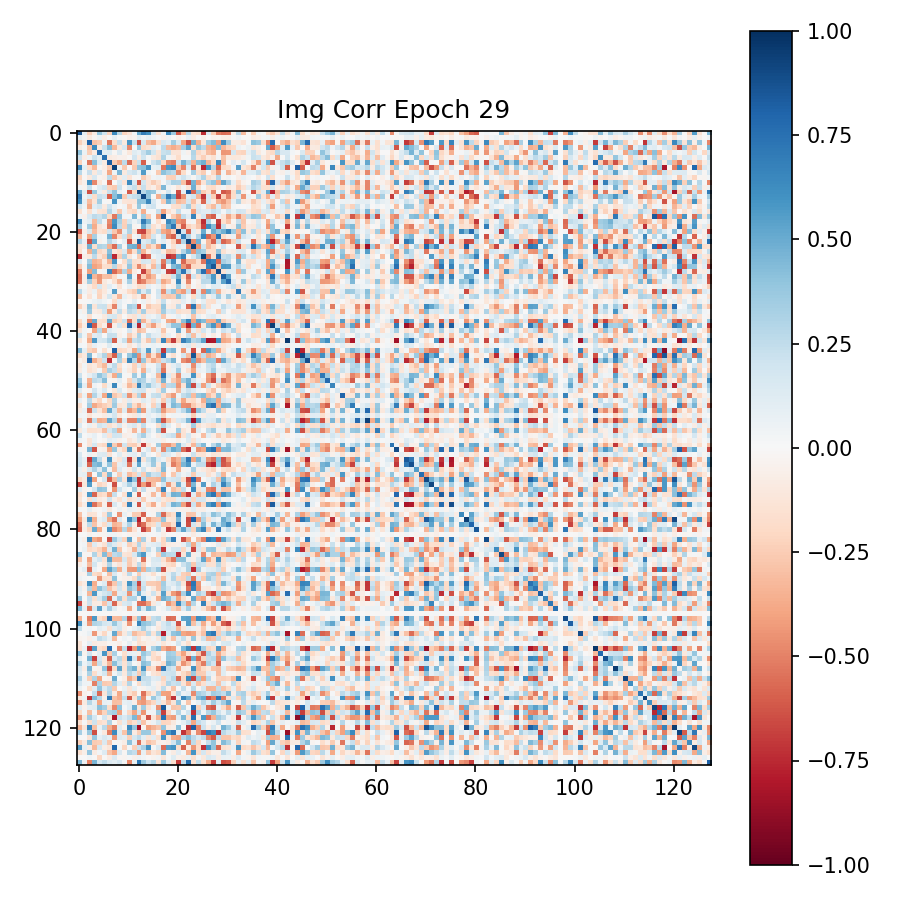

Values plotted in this chart, from the file beside it:
8.651929497718811035e-01, 8.807641267776489258e-02, -2.367001920938491821e-01, -8.352392166852951050e-02, 3.977758586406707764e-01, 2.098705470561981201e-01, -2.343087792396545410e-01, 6.273319125175476074e-01, 2.754215002059936523e-01, -2.127074748277664185e-01, -1.357737034559249878e-01, 2.571260742843151093e-02, 5.023872256278991699e-01, 6.940779685974121094e-01, 6.157542467117309570e-01, 1.800049096345901489e-01, -1.578112095594406128e-01, 4.994099214673042297e-02, 6.377576589584350586e-01, 3.642891645431518555e-01, -6.149595975875854492e-01, -3.325121998786926270e-01, 2.858007252216339111e-01, -1.400987803936004639e-01
8.807641267776489258e-02, 3.229556232690811157e-02, -9.840057045221328735e-02, -2.932266145944595337e-02, 6.787963956594467163e-02, -7.060252130031585693e-02, 1.421322301030158997e-02, 9.438730031251907349e-02, 1.581591367721557617e-02, -9.265613742172718048e-03, -5.021020025014877319e-02, -3.670805320143699646e-02, 1.188841164112091064e-01, 4.900339245796203613e-02, 9.292285144329071045e-02, 5.396605655550956726e-02, 1.485637668520212173e-02, -5.237001180648803711e-02, 6.213107705116271973e-02, 1.458459161221981049e-02, -6.373248249292373657e-02, -1.757234707474708557e-02, 8.384421467781066895e-02, -8.009607344865798950e-02
-2.367001920938491821e-01, -9.840057045221328735e-02, 8.019099235534667969e-01, -2.875250279903411865e-01, -2.464840710163116455e-01, 5.046607181429862976e-02, -5.271331071853637695e-01, -1.667817980051040649e-01, 2.296849042177200317e-01, -1.063471212983131409e-01, 5.812560319900512695e-01, 2.208765596151351929e-01, -6.363895535469055176e-01, 1.524575948715209961e-01, -3.057440519332885742e-01, -3.755182921886444092e-01, -1.705251932144165039e-01, 1.614556610584259033e-01, 1.039342507719993591e-01, 3.469894230365753174e-01, 1.521102339029312134e-01, -3.848734796047210693e-01, -6.355368494987487793e-01, 4.755840003490447998e-01
-8.352392166852951050e-02, -2.932266145944595337e-02, -2.875250279903411865e-01, 6.319743990898132324e-01, -8.325675129890441895e-02, 2.155360728502273560e-01, 4.294546544551849365e-01, -3.210235834121704102e-01, -1.054322496056556702e-01, 1.632902324199676514e-01, -4.808994531631469727e-01, -6.290895398706197739e-03, 3.685897290706634521e-01, -1.805882751941680908e-01, -1.268568187952041626e-01, 1.150445342063903809e-01, 5.071675404906272888e-02, 2.630239427089691162e-01, -3.152092993259429932e-01, -3.702304065227508545e-01, -3.067519366741180420e-01, 3.318218886852264404e-01, 5.229675769805908203e-01, -1.717585474252700806e-01
3.977758586406707764e-01, 6.787963956594467163e-02, -2.464840710163116455e-01, -8.325675129890441895e-02, 7.568198442459106445e-01, 9.797593206167221069e-02, 1.230305582284927368e-01, -1.630474068224430084e-02, 1.457567811012268066e-01, -2.453367970883846283e-02, -1.107637211680412292e-01, 1.180236488580703735e-01, 7.720574736595153809e-02, 2.342785894870758057e-01, 3.449912667274475098e-01, 1.858109086751937866e-01, -1.301142871379852295e-01, 2.247030735015869141e-01, 2.473990321159362793e-01, -1.303443014621734619e-01, -1.347761452198028564e-01, 4.227856546640396118e-02, -4.387422651052474976e-02, 3.029838204383850098e-01
2.098705470561981201e-01, -7.060252130031585693e-02, 5.046607181429862976e-02, 2.155360728502273560e-01, 9.797593206167221069e-02, 7.452597022056579590e-01, -9.042829275131225586e-02, -7.397655397653579712e-02, -4.632491990923881531e-02, -5.173412337899208069e-02, -1.116639841347932816e-02, 1.885873675346374512e-01, -8.990624547004699707e-02, 1.970205605030059814e-01, 1.496385876089334488e-02, -1.011870801448822021e-01, -1.494798958301544189e-01, 3.035725653171539307e-01, 4.524479433894157410e-02, -6.299859285354614258e-02, -1.830459982156753540e-01, 2.012128010392189026e-02, 1.748367026448249817e-02, 2.776192724704742432e-01
-2.343087792396545410e-01, 1.421322301030158997e-02, -5.271331071853637695e-01, 4.294546544551849365e-01, 1.230305582284927368e-01, -9.042829275131225586e-02, 8.247650265693664551e-01, -2.544499337673187256e-01, -3.876127898693084717e-01, 2.556794285774230957e-01, -5.516282320022583008e-01, -2.188434898853302002e-01, 2.240946292877197266e-01, -5.952767729759216309e-01, -2.245687879621982574e-02, 2.097404748201370239e-01, 2.876008152961730957e-01, -1.901615113019943237e-01, -4.763599932193756104e-01, -5.145863890647888184e-01, 1.897160857915878296e-01, 4.628781080245971680e-01, 2.876655757427215576e-01, -3.460101783275604248e-01
6.273319125175476074e-01, 9.438730031251907349e-02, -1.667817980051040649e-01, -3.210235834121704102e-01, -1.630474068224430084e-02, -7.397655397653579712e-02, -2.544499337673187256e-01, 9.335733056068420410e-01, 3.928053379058837891e-02, -2.596683800220489502e-01, -3.263379214331507683e-03, -2.613086998462677002e-01, 3.926993012428283691e-01, 4.191716313362121582e-01, 5.873186588287353516e-01, 7.617687433958053589e-02, 9.878396242856979370e-02, -5.298298001289367676e-01, 5.822389721870422363e-01, 6.329835057258605957e-01, -2.677447199821472168e-01, -4.855447709560394287e-01, 1.396253108978271484e-01, -5.563092827796936035e-01
2.754215002059936523e-01, 1.581591367721557617e-02, 2.296849042177200317e-01, -1.054322496056556702e-01, 1.457567811012268066e-01, -4.632491990923881531e-02, -3.876127898693084717e-01, 3.928053379058837891e-02, 4.557805061340332031e-01, -9.390935301780700684e-02, 1.628108918666839600e-01, 2.128610163927078247e-01, 7.624125480651855469e-02, 5.571078658103942871e-01, 4.568316787481307983e-02, 3.365017939358949661e-03, -2.597706019878387451e-01, 4.139692187309265137e-01, 3.180203735828399658e-01, 2.605063915252685547e-01, -4.604668021202087402e-01, -1.799545735120773315e-01, -8.075201913015916944e-05, 3.353946208953857422e-01
-2.127074748277664185e-01, -9.265613742172718048e-03, -1.063471212983131409e-01, 1.632902324199676514e-01, -2.453367970883846283e-02, -5.173412337899208069e-02, 2.556794285774230957e-01, -2.596683800220489502e-01, -9.390935301780700684e-02, 1.077853813767433167e-01, -1.384800970554351807e-01, -2.278171293437480927e-02, 1.410453673452138901e-02, -2.546180784702301025e-01, -1.237419471144676208e-01, 3.619598597288131714e-02, 5.854969471693038940e-02, 3.829393163323402405e-02, -2.295885235071182251e-01, -2.373853772878646851e-01, 9.446948021650314331e-02, 2.034312635660171509e-01, 8.936077356338500977e-02, -2.149030938744544983e-02
-1.357737034559249878e-01, -5.021020025014877319e-02, 5.812560319900512695e-01, -4.808994531631469727e-01, -1.107637211680412292e-01, -1.116639841347932816e-02, -5.516282320022583008e-01, -3.263379214331507683e-03, 1.628108918666839600e-01, -1.384800970554351807e-01, 6.276057362556457520e-01, 1.633314043283462524e-01, -6.100201010704040527e-01, 1.862369775772094727e-01, -1.371612399816513062e-01, -2.538287043571472168e-01, -1.602801382541656494e-01, 2.951621823012828827e-02, 1.866396963596343994e-01, 3.140705823898315430e-01, 3.027234673500061035e-01, -2.901919782161712646e-01, -6.341955661773681641e-01, 4.619124829769134521e-01
2.571260742843151093e-02, -3.670805320143699646e-02, 2.208765596151351929e-01, -6.290895398706197739e-03, 1.180236488580703735e-01, 1.885873675346374512e-01, -2.188434898853302002e-01, -2.613086998462677002e-01, 2.128610163927078247e-01, -2.278171293437480927e-02, 1.633314043283462524e-01, 2.386024147272109985e-01, -1.877708733081817627e-01, 2.313263118267059326e-01, -1.227680668234825134e-01, -5.915980413556098938e-02, -2.172676622867584229e-01, 4.463821649551391602e-01, 5.890420079231262207e-02, -2.620770595967769623e-02, -1.298172920942306519e-01, 2.542430348694324493e-02, -1.334424316883087158e-01, 4.900912344455718994e-01
5.023872256278991699e-01, 1.188841164112091064e-01, -6.363895535469055176e-01, 3.685897290706634521e-01, 7.720574736595153809e-02, -8.990624547004699707e-02, 2.240946292877197266e-01, 3.926993012428283691e-01, 7.624125480651855469e-02, 1.410453673452138901e-02, -6.100201010704040527e-01, -1.877708733081817627e-01, 9.112108349800109863e-01, 2.686667442321777344e-01, 4.083394706249237061e-01, 3.782430887222290039e-01, 6.375258415937423706e-02, -2.948011457920074463e-02, 1.843808144330978394e-01, -1.433937903493642807e-02, -6.486312150955200195e-01, 8.612222969532012939e-02, 8.330152630805969238e-01, -5.748648643493652344e-01
6.940779685974121094e-01, 4.900339245796203613e-02, 1.524575948715209961e-01, -1.805882751941680908e-01, 2.342785894870758057e-01, 1.970205605030059814e-01, -5.952767729759216309e-01, 4.191716313362121582e-01, 5.571078658103942871e-01, -2.546180784702301025e-01, 1.862369775772094727e-01, 2.313263118267059326e-01, 2.686667442321777344e-01, 9.013149142265319824e-01, 3.927582204341888428e-01, 2.120416797697544098e-02, -3.626369833946228027e-01, 3.379569053649902344e-01, 6.980232596397399902e-01, 4.966504573822021484e-01, -6.838097572326660156e-01, -4.477459788322448730e-01, 1.282926052808761597e-01, 2.015345692634582520e-01
6.157542467117309570e-01, 9.292285144329071045e-02, -3.057440519332885742e-01, -1.268568187952041626e-01, 3.449912667274475098e-01, 1.496385876089334488e-02, -2.245687879621982574e-02, 5.873186588287353516e-01, 4.568316787481307983e-02, -1.237419471144676208e-01, -1.371612399816513062e-01, -1.227680668234825134e-01, 4.083394706249237061e-01, 3.927582204341888428e-01, 6.475993990898132324e-01, 1.667987853288650513e-01, 2.502975985407829285e-02, -2.549008131027221680e-01, 4.650338292121887207e-01, 2.431685477495193481e-01, -3.251680433750152588e-01, -2.805642187595367432e-01, 1.840695291757583618e-01, -3.018684685230255127e-01
1.800049096345901489e-01, 5.396605655550956726e-02, -3.755182921886444092e-01, 1.150445342063903809e-01, 1.858109086751937866e-01, -1.011870801448822021e-01, 2.097404748201370239e-01, 7.617687433958053589e-02, 3.365017939358949661e-03, 3.619598597288131714e-02, -2.538287043571472168e-01, -5.915980413556098938e-02, 3.782430887222290039e-01, 2.120416797697544098e-02, 1.667987853288650513e-01, 2.083014398813247681e-01, 2.040591463446617126e-02, 2.068935707211494446e-02, 1.483962126076221466e-02, -1.515960246324539185e-01, -1.731704622507095337e-01, 1.813199818134307861e-01, 3.507979810237884521e-01, -1.825382411479949951e-01
-1.578112095594406128e-01, 1.485637668520212173e-02, -1.705251932144165039e-01, 5.071675404906272888e-02, -1.301142871379852295e-01, -1.494798958301544189e-01, 2.876008152961730957e-01, 9.878396242856979370e-02, -2.597706019878387451e-01, 5.854969471693038940e-02, -1.602801382541656494e-01, -2.172676622867584229e-01, 6.375258415937423706e-02, -3.626369833946228027e-01, 2.502975985407829285e-02, 2.040591463446617126e-02, 2.340397089719772339e-01, -4.097086191177368164e-01, -1.647644042968750000e-01, -5.836243927478790283e-02, 2.369009554386138916e-01, 2.381204627454280853e-02, 4.665279388427734375e-02, -4.100756347179412842e-01
4.994099214673042297e-02, -5.237001180648803711e-02, 1.614556610584259033e-01, 2.630239427089691162e-01, 2.247030735015869141e-01, 3.035725653171539307e-01, -1.901615113019943237e-01, -5.298298001289367676e-01, 4.139692187309265137e-01, 3.829393163323402405e-02, 2.951621823012828827e-02, 4.463821649551391602e-01, -2.948011457920074463e-02, 3.379569053649902344e-01, -2.549008131027221680e-01, 2.068935707211494446e-02, -4.097086191177368164e-01, 8.799780011177062988e-01, -1.643745787441730499e-02, -2.509575784206390381e-01, -3.807792663574218750e-01, 2.367746978998184204e-01, 1.133341789245605469e-01, 6.644921898841857910e-01
6.377576589584350586e-01, 6.213107705116271973e-02, 1.039342507719993591e-01, -3.152092993259429932e-01, 2.473990321159362793e-01, 4.524479433894157410e-02, -4.763599932193756104e-01, 5.822389721870422363e-01, 3.180203735828399658e-01, -2.295885235071182251e-01, 1.866396963596343994e-01, 5.890420079231262207e-02, 1.843808144330978394e-01, 6.980232596397399902e-01, 4.650338292121887207e-01, 1.483962126076221466e-02, -1.647644042968750000e-01, -1.643745787441730499e-02, 6.416239738464355469e-01, 5.063264966011047363e-01, -4.385620653629302979e-01, -4.970317482948303223e-01, -4.251927137374877930e-02, 2.602553553879261017e-02
3.642891645431518555e-01, 1.458459161221981049e-02, 3.469894230365753174e-01, -3.702304065227508545e-01, -1.303443014621734619e-01, -6.299859285354614258e-02, -5.145863890647888184e-01, 6.329835057258605957e-01, 2.605063915252685547e-01, -2.373853772878646851e-01, 3.140705823898315430e-01, -2.620770595967769623e-02, -1.433937903493642807e-02, 4.966504573822021484e-01, 2.431685477495193481e-01, -1.515960246324539185e-01, -5.836243927478790283e-02, -2.509575784206390381e-01, 5.063264966011047363e-01, 7.260267734527587891e-01, -2.266359031200408936e-01, -5.974674224853515625e-01, -2.248524427413940430e-01, -1.497769653797149658e-01
-6.149595975875854492e-01, -6.373248249292373657e-02, 1.521102339029312134e-01, -3.067519366741180420e-01, -1.347761452198028564e-01, -1.830459982156753540e-01, 1.897160857915878296e-01, -2.677447199821472168e-01, -4.604668021202087402e-01, 9.446948021650314331e-02, 3.027234673500061035e-01, -1.298172920942306519e-01, -6.486312150955200195e-01, -6.838097572326660156e-01, -3.251680433750152588e-01, -1.731704622507095337e-01, 2.369009554386138916e-01, -3.807792663574218750e-01, -4.385620653629302979e-01, -2.266359031200408936e-01, 9.249168634414672852e-01, 2.027766704559326172e-01, -5.811988711357116699e-01, 9.151996672153472900e-02
-3.325121998786926270e-01, -1.757234707474708557e-02, -3.848734796047210693e-01, 3.318218886852264404e-01, 4.227856546640396118e-02, 2.012128010392189026e-02, 4.628781080245971680e-01, -4.855447709560394287e-01, -1.799545735120773315e-01, 2.034312635660171509e-01, -2.901919782161712646e-01, 2.542430348694324493e-02, 8.612222969532012939e-02, -4.477459788322448730e-01, -2.805642187595367432e-01, 1.813199818134307861e-01, 2.381204627454280853e-02, 2.367746978998184204e-01, -4.970317482948303223e-01, -5.974674224853515625e-01, 2.027766704559326172e-01, 7.029110193252563477e-01, 2.946261167526245117e-01, 6.557845324277877808e-02
2.858007252216339111e-01, 8.384421467781066895e-02, -6.355368494987487793e-01, 5.229675769805908203e-01, -4.387422651052474976e-02, 1.748367026448249817e-02, 2.876655757427215576e-01, 1.396253108978271484e-01, -8.075201913015916944e-05, 8.936077356338500977e-02, -6.341955661773681641e-01, -1.334424316883087158e-01, 8.330152630805969238e-01, 1.282926052808761597e-01, 1.840695291757583618e-01, 3.507979810237884521e-01, 4.665279388427734375e-02, 1.133341789245605469e-01, -4.251927137374877930e-02, -2.248524427413940430e-01, -5.811988711357116699e-01, 2.946261167526245117e-01, 9.101076126098632812e-01, -4.723755419254302979e-01
-1.400987803936004639e-01, -8.009607344865798950e-02, 4.755840003490447998e-01, -1.717585474252700806e-01, 3.029838204383850098e-01, 2.776192724704742432e-01, -3.460101783275604248e-01, -5.563092827796936035e-01, 3.353946208953857422e-01, -2.149030938744544983e-02, 4.619124829769134521e-01, 4.900912344455718994e-01, -5.748648643493652344e-01, 2.015345692634582520e-01, -3.018684685230255127e-01, -1.825382411479949951e-01, -4.100756347179412842e-01, 6.644921898841857910e-01, 2.602553553879261017e-02, -1.497769653797149658e-01, 9.151996672153472900e-02, 6.557845324277877808e-02, -4.723755419254302979e-01, 9.268034100532531738e-01
-1.732723414897918701e-01, 1.411520969122648239e-02, -3.557684421539306641e-01, 3.723262846469879150e-01, -2.072280645370483398e-01, -1.378850787878036499e-01, 4.197777211666107178e-01, -1.081938147544860840e-01, -1.766947209835052490e-01, 1.426707506179809570e-01, -4.069679379463195801e-01, -1.628109514713287354e-01, 3.975040614604949951e-01, -3.398206830024719238e-01, -9.279216080904006958e-02, 1.401616036891937256e-01, 1.718146800994873047e-01, -9.324701875448226929e-02, -3.116520941257476807e-01, -2.692878246307373047e-01, -7.562805712223052979e-02, 2.921001315116882324e-01, 4.842966794967651367e-01, -4.490889310836791992e-01
-7.363511919975280762e-01, -5.523232370615005493e-02, -1.035909503698348999e-01, 2.617571353912353516e-01, -1.177022382616996765e-01, -2.405083775520324707e-01, 4.827167689800262451e-01, -7.550801038742065430e-01, -2.526952922344207764e-01, 3.083356320858001709e-01, -1.372924149036407471e-01, 1.917662657797336578e-02, -2.486110627651214600e-01, -7.125996351242065430e-01, -5.809357166290283203e-01, 5.050987005233764648e-02, 1.145611926913261414e-01, 1.713141351938247681e-01, -7.392179369926452637e-01, -6.793082952499389648e-01, 4.963470399379730225e-01, 6.597480177879333496e-01, -2.524346485733985901e-02, 1.776605248451232910e-01
1.360071152448654175e-01, -4.073482472449541092e-03, 3.366771042346954346e-01, -3.487399816513061523e-01, -2.992207705974578857e-01, -9.325503557920455933e-02, -3.381209075450897217e-01, 5.876114964485168457e-01, -5.789536051452159882e-03, -1.785918772220611572e-01, 2.829110920429229736e-01, -1.609384566545486450e-01, -1.425691694021224976e-01, 1.689901798963546753e-01, 1.536974459886550903e-01, -2.142410129308700562e-01, 1.154015809297561646e-01, -5.176022648811340332e-01, 3.050972819328308105e-01, 6.250309944152832031e-01, 5.805194377899169922e-02, -5.777829885482788086e-01, -3.156772255897521973e-01, -3.200918436050415039e-01
-2.548760473728179932e-01, -4.232442378997802734e-02, 4.343076646327972412e-01, -4.059906899929046631e-01, -3.521800637245178223e-01, -1.594185084104537964e-01, -1.835133284330368042e-01, 2.778287529945373535e-01, -2.137396037578582764e-01, -1.003113016486167908e-01, 3.854813277721405029e-01, -1.992895305156707764e-01, -4.830307066440582275e-01, -2.368310093879699707e-01, -7.697628438472747803e-02, -3.166283667087554932e-01, 2.308570295572280884e-01, -6.022036075592041016e-01, 1.902618817985057831e-02, 4.351302981376647949e-01, 4.995498359203338623e-01, -4.302921295166015625e-01, -5.842562913894653320e-01, -2.005023062229156494e-01
-5.129119157791137695e-01, -3.265071660280227661e-02, -4.070457220077514648e-01, 4.264179468154907227e-01, -2.738728374242782593e-02, 3.808374330401420593e-02, 6.414367556571960449e-01, -5.764943957328796387e-01, -4.262587130069732666e-01, 2.929551303386688232e-01, -3.746898770332336426e-01, -7.377550750970840454e-02, -4.026496317237615585e-03, -6.827591657638549805e-01, -3.555462360382080078e-01, 1.390781700611114502e-01, 1.745466887950897217e-01, 6.865946948528289795e-02, -6.938779950141906738e-01, -7.415027022361755371e-01, 3.759102225303649902e-01, 7.209903001785278320e-01, 2.460044473409652710e-01, -3.003073856234550476e-02
-5.589193701744079590e-01, -7.651944458484649658e-02, 6.191633939743041992e-01, -3.316995799541473389e-01, -4.430905580520629883e-01, -2.907578945159912109e-01, -3.096713721752166748e-01, -1.986828446388244629e-01, 3.411190584301948547e-02, -1.920919120311737061e-02, 5.219047665596008301e-01, 3.404564037919044495e-02, -6.228267550468444824e-01, -2.357889860868453979e-01, -4.447726011276245117e-01, -3.157121241092681885e-01, 2.572933211922645569e-02, -1.315199881792068481e-01, -1.620926260948181152e-01, 2.231634408235549927e-01, 4.801826179027557373e-01, -1.719062924385070801e-01, -5.812219977378845215e-01, 2.026324570178985596e-01
-5.461760163307189941e-01, -7.071516662836074829e-02, 3.458354771137237549e-01, -2.258518338203430176e-01, -4.327313303947448730e-01, -1.014102548360824585e-01, -2.903231978416442871e-02, -1.618460416793823242e-01, -3.424809873104095459e-01, 4.109933599829673767e-02, 3.312011361122131348e-01, -1.074657365679740906e-01, -5.631416440010070801e-01, -4.941093921661376953e-01, -3.009466230869293213e-01, -2.584736049175262451e-01, 1.812082231044769287e-01, -3.830378055572509766e-01, -2.854974269866943359e-01, -4.192542284727096558e-02, 6.496547460556030273e-01, -6.785411387681961060e-02, -4.890049397945404053e-01, 6.761663127690553665e-03
-6.140281260013580322e-02, 1.679424010217189789e-02, -8.141031116247177124e-02, -1.983395069837570190e-01, 1.710779815912246704e-01, -1.153801158070564270e-01, 1.171268969774246216e-01, 2.559141069650650024e-02, -1.348736882209777832e-01, 6.758500356227159500e-03, 8.199058473110198975e-02, -6.703139841556549072e-02, -1.895519345998764038e-01, -1.801483780145645142e-01, 8.793605118989944458e-02, 3.052691556513309479e-02, 6.898353248834609985e-02, -2.132564634084701538e-01, -2.457125484943389893e-02, -7.772660255432128906e-02, 3.662881553173065186e-01, 5.874416977167129517e-02, -2.267626374959945679e-01, 2.337810583412647247e-02
2.698730230331420898e-01, 4.732651636004447937e-02, -8.261978626251220703e-02, 5.608404055237770081e-02, -2.054024040699005127e-01, -1.027729660272598267e-01, 3.330221772193908691e-02, 5.506095290184020996e-01, -3.994951397180557251e-02, -6.433483958244323730e-02, -1.988296359777450562e-01, -2.549425661563873291e-01, 3.913456201553344727e-01, 1.435249596834182739e-01, 3.045986592769622803e-01, -1.098600402474403381e-02, 1.986967176198959351e-01, -4.660590589046478271e-01, 2.278306186199188232e-01, 4.034498929977416992e-01, -3.249604403972625732e-01, -4.231882393360137939e-01, 2.224688082933425903e-01, -6.277157664299011230e-01
-3.124040365219116211e-01, -9.266198612749576569e-03, -1.393626034259796143e-01, 2.092649973928928375e-02, -2.234016209840774536e-01, -6.006973609328269958e-02, 1.760265678167343140e-01, -1.124900579452514648e-01, -3.283476531505584717e-01, 7.612448185682296753e-02, -4.526437446475028992e-02, -1.438402235507965088e-01, -7.459269464015960693e-02, -4.375914037227630615e-01, -1.171548813581466675e-01, -1.947807504620868713e-05, 1.700712442398071289e-01, -2.591191232204437256e-01, -2.774996459484100342e-01, -2.551737725734710693e-01, 4.066859185695648193e-01, 1.894445717334747314e-01, 3.020757064223289490e-02, -2.012247294187545776e-01
-1.365538127720355988e-02, -9.493127465248107910e-03, 1.811342127621173859e-02, 6.832918524742126465e-02, 8.797380328178405762e-02, 4.461097717285156250e-02, 4.705538507550954819e-03, -1.825277656316757202e-01, 1.056135073304176331e-01, 2.624280750751495361e-02, -1.187380123883485794e-02, 1.022460833191871643e-01, -6.771055981516838074e-03, 5.775769054889678955e-02, -7.758340984582901001e-02, 1.769125461578369141e-02, -8.985164016485214233e-02, 2.384199798107147217e-01, -3.027290664613246918e-02, -8.236866444349288940e-02, -9.654495865106582642e-02, 9.631083160638809204e-02, 2.801401354372501373e-02, 1.963410526514053345e-01
-2.365292012691497803e-01, -7.364699989557266235e-02, 4.116706252098083496e-01, -1.279662102460861206e-01, 2.164199054241180420e-01, 2.216103225946426392e-01, -1.524250209331512451e-01, -4.966067969799041748e-01, 1.215712577104568481e-01, 5.470915697515010834e-03, 3.317239880561828613e-01, 2.830555140972137451e-01, -6.288607120513916016e-01, -2.748412452638149261e-02, -2.709114253520965576e-01, -1.816243827342987061e-01, -1.883895397186279297e-01, 3.891054093837738037e-01, -7.045064121484756470e-02, -1.024014726281166077e-01, 2.656186223030090332e-01, 3.343570232391357422e-02, -5.572174191474914551e-01, 7.329863309860229492e-01
4.530804231762886047e-02, -4.694220796227455139e-02, 3.601470887660980225e-01, -7.535318285226821899e-02, -9.965851157903671265e-02, 1.880197525024414062e-01, -4.172443151473999023e-01, -7.963453233242034912e-02, 2.355690747499465942e-01, -8.158450573682785034e-02, 2.689909040927886963e-01, 2.134328037500381470e-01, -1.937985420227050781e-01, 3.349201977252960205e-01, -1.431913673877716064e-01, -1.338953375816345215e-01, -2.159473001956939697e-01, 3.494929075241088867e-01, 1.366392970085144043e-01, 1.722036451101303101e-01, -1.795580685138702393e-01, -1.281734406948089600e-01, -1.473220884799957275e-01, 3.856349289417266846e-01
1.271978579461574554e-02, 2.385039441287517548e-02, -1.547004580497741699e-01, -1.010468695312738419e-02, -2.433573640882968903e-02, -1.010284796357154846e-01, 1.449091732501983643e-01, 1.762840002775192261e-01, -1.253704875707626343e-01, 7.400170899927616119e-03, -1.059595048427581787e-01, -1.417880058288574219e-01, 1.061882674694061279e-01, -1.380665153264999390e-01, 8.148153126239776611e-02, 4.332778602838516235e-02, 1.303188502788543701e-01, -2.659488022327423096e-01, -3.306298330426216125e-02, 2.523568645119667053e-02, 9.774800390005111694e-02, 2.011019038036465645e-03, 6.693284958600997925e-02, -2.887678742408752441e-01
-2.012499719858169556e-01, 3.906312584877014160e-02, -4.859183132648468018e-01, 5.053588747978210449e-01, -1.559784561395645142e-01, -1.671630591154098511e-01, 4.949460327625274658e-01, -2.503594458103179932e-01, -1.754263639450073242e-01, 2.074842005968093872e-01, -5.467346310615539551e-01, -1.628973931074142456e-01, 5.149179697036743164e-01, -3.446733355522155762e-01, -1.201078370213508606e-01, 2.274606376886367798e-01, 1.765793561935424805e-01, 2.918506599962711334e-02, -3.886937499046325684e-01, -4.437600672245025635e-01, -1.684118658304214478e-01, 4.145502746105194092e-01, 6.502698659896850586e-01, -4.057619273662567139e-01
-2.652191519737243652e-01, -7.243376970291137695e-02, 7.777584791183471680e-01, -6.135612726211547852e-01, -1.931818127632141113e-01, -6.033461168408393860e-02, -6.306148767471313477e-01, -5.573112517595291138e-02, 1.664333939552307129e-01, -1.710728257894515991e-01, 7.966337203979492188e-01, 1.814204603433609009e-01, -7.556523680686950684e-01, 1.039534211158752441e-01, -2.425338625907897949e-01, -4.193204939365386963e-01, -1.449438035488128662e-01, -3.725970163941383362e-02, 1.797476261854171753e-01, 3.983478546142578125e-01, 3.940064013004302979e-01, -4.415751397609710693e-01, -7.782010436058044434e-01, 4.767918586730957031e-01
-1.364352256059646606e-01, 3.744963929057121277e-02, -1.006314530968666077e-02, -3.926724195480346680e-01, 2.772706449031829834e-01, -3.794019520282745361e-01, 1.112586036324501038e-01, 3.929176181554794312e-02, -3.542658686637878418e-02, -4.420496989041566849e-04, 1.674266457557678223e-01, -6.728690862655639648e-02, -3.039136528968811035e-01, -2.532076537609100342e-01, 1.070135459303855896e-02, 3.140751272439956665e-02, 7.741791009902954102e-02, -2.736872136592864990e-01, -1.715190149843692780e-02, 1.801396347582340240e-02, 4.964566528797149658e-01, 5.409394949674606323e-02, -4.370499849319458008e-01, 8.351898938417434692e-02
2.402108162641525269e-01, 4.313726723194122314e-02, -2.772884666919708252e-01, 1.146871745586395264e-01, 1.635430753231048584e-01, 2.536931307986378670e-03, 2.340545505285263062e-01, 2.228240668773651123e-01, -5.926730856299400330e-02, 1.079978980123996735e-02, -2.553373575210571289e-01, -1.154118999838829041e-01, 3.149421513080596924e-01, 3.471896797418594360e-02, 2.471174448728561401e-01, 1.146006584167480469e-01, 9.112268686294555664e-02, -1.631953716278076172e-01, 7.987406104803085327e-02, 6.773217581212520599e-03, -1.873627603054046631e-01, -3.749523311853408813e-02, 2.256477177143096924e-01, -2.977316081523895264e-01
-1.235889568924903870e-01, -9.704912081360816956e-03, -3.674244284629821777e-01, 5.644614696502685547e-01, 1.590458899736404419e-01, 1.802233457565307617e-01, 3.078533113002777100e-01, -5.993179082870483398e-01, 6.450431048870086670e-02, 2.246750146150588989e-01, -4.071410596370697021e-01, 2.295598536729812622e-01, 2.845014929771423340e-01, -9.232925623655319214e-02, -2.741462588310241699e-01, 2.634793817996978760e-01, -1.881938576698303223e-01, 6.611478924751281738e-01, -3.869551122188568115e-01, -6.954314112663269043e-01, -2.462761253118515015e-01, 6.845312714576721191e-01, 5.207765698432922363e-01, 2.740045189857482910e-01
2.500712126493453979e-02, 1.530430931597948074e-02, -1.583189964294433594e-01, 8.050382882356643677e-02, 3.121551498770713806e-02, -2.078099548816680908e-02, 1.319663524627685547e-01, 1.065465901046991348e-02, -4.880088940262794495e-02, 3.140870854258537292e-02, -1.265932768583297729e-01, -4.473078995943069458e-02, 1.415723562240600586e-01, -5.545347929000854492e-02, 4.278137162327766418e-02, 6.859388947486877441e-02, 3.807367384433746338e-02, -2.916033565998077393e-02, -4.376596957445144653e-02, -8.591721951961517334e-02, -3.531895205378532410e-02, 8.637713640928268433e-02, 1.477337032556533813e-01, -1.140476539731025696e-01
4.307781457901000977e-01, 8.822534233331680298e-02, -2.201652824878692627e-01, -2.664923369884490967e-01, -9.537957608699798584e-03, -1.633955985307693481e-01, -1.994904316961765289e-02, 8.079007863998413086e-01, -1.993975937366485596e-01, -1.677969694137573242e-01, -8.218456059694290161e-02, -3.777922987937927246e-01, 2.971216440200805664e-01, 1.206640973687171936e-01, 5.563743114471435547e-01, 6.719624251127243042e-02, 2.686266899108886719e-01, -7.119621634483337402e-01, 3.864895999431610107e-01, 4.549176394939422607e-01, -1.629302836954593658e-02, -4.423924684524536133e-01, 4.961146414279937744e-02, -6.606823801994323730e-01
-1.817272454500198364e-01, -9.931612014770507812e-02, 4.502680897712707520e-01, -8.280821144580841064e-03, 1.512322723865509033e-01, 3.034443259239196777e-01, -3.292361497879028320e-01, -5.956690907478332520e-01, 3.812500238418579102e-01, 5.389465484768152237e-03, 3.737713098526000977e-01, 5.071815848350524902e-01, -4.647193551063537598e-01, 2.013420611619949341e-01, -4.246206879615783691e-01, -1.670930087566375732e-01, -4.280993342399597168e-01, 7.648016810417175293e-01, -6.999012082815170288e-02, -1.588197648525238037e-01, -1.679440401494503021e-02, 1.793987005949020386e-01, -3.110555112361907959e-01, 8.636234998703002930e-01
-3.574102744460105896e-02, -8.720720559358596802e-02, 7.687442302703857422e-01, -3.621474206447601318e-01, -2.332520037889480591e-01, 2.082319557666778564e-01, -7.215410470962524414e-01, -4.871506709605455399e-03, 3.190552294254302979e-01, -1.938768625259399414e-01, 6.488969922065734863e-01, 2.850197851657867432e-01, -5.358014106750488281e-01, 3.809479176998138428e-01, -2.045698612928390503e-01, -3.900831937789916992e-01, -2.686941921710968018e-01, 2.147897630929946899e-01, 2.824631929397583008e-01, 4.638030827045440674e-01, -9.589160792529582977e-03, -4.665424525737762451e-01, -5.367256402969360352e-01, 4.970805048942565918e-01
-1.150367930531501770e-01, 3.511040657758712769e-02, -1.278040856122970581e-01, -8.619268238544464111e-02, -2.253773212432861328e-01, -3.211385607719421387e-01, 1.138823181390762329e-01, 2.600881755352020264e-01, -1.604593992233276367e-01, 1.334794331341981888e-02, -6.613113731145858765e-02, -2.328151762485504150e-01, 1.319824308156967163e-01, -2.343361228704452515e-01, 4.259202629327774048e-02, 3.137027844786643982e-02, 2.046925425529479980e-01, -4.589148163795471191e-01, -6.553983688354492188e-02, 9.102129936218261719e-02, 1.878960579633712769e-01, -4.287199676036834717e-02, 7.798605412244796753e-02, -4.750553965568542480e-01
-8.560264855623245239e-02, 2.514938823878765106e-02, -1.552823483943939209e-01, -9.871304035186767578e-02, 3.064955398440361023e-02, -2.560800015926361084e-01, 3.278497755527496338e-01, 2.283345162868499756e-01, -2.163725346326828003e-01, 3.198971599340438843e-02, -9.811341017484664917e-02, -2.289383262395858765e-01, -2.554875239729881287e-02, -3.579862415790557861e-01, 1.173229888081550598e-01, 3.125211596488952637e-02, 2.382014691829681396e-01, -5.347687602043151855e-01, -7.641421258449554443e-02, 5.485223233699798584e-02, 3.375556468963623047e-01, -3.177279606461524963e-02, -1.509724408388137817e-01, -3.915072083473205566e-01
2.153375893831253052e-01, -1.214242167770862579e-02, 8.538584411144256592e-02, 1.885956078767776489e-01, 3.947382867336273193e-01, 2.684166133403778076e-01, -1.109902784228324890e-01, -3.737150728702545166e-01, 3.882263302803039551e-01, 1.021648664027452469e-02, -2.072004228830337524e-02, 3.535440862178802490e-01, 3.900108113884925842e-02, 4.086655676364898682e-01, -1.230878755450248718e-02, 5.504340305924415588e-02, -3.351216614246368408e-01, 7.239460945129394531e-01, 1.404957473278045654e-01, -1.485382765531539917e-01, -4.618929028511047363e-01, 8.503337204456329346e-02, 7.861667871475219727e-02, 5.917214155197143555e-01
3.598056435585021973e-01, 1.075994968414306641e-02, -3.478342890739440918e-01, 2.588911950588226318e-01, 2.260203063488006592e-01, 4.229227006435394287e-01, -2.134807221591472626e-02, -3.396017849445343018e-02, 9.116306900978088379e-02, -1.162969134747982025e-02, -2.254514992237091064e-01, 1.844226568937301636e-01, 3.556825220584869385e-01, 2.958502769470214844e-01, 8.030246198177337646e-02, 1.915040761232376099e-01, -2.264186441898345947e-01, 4.727880954742431641e-01, 5.717397853732109070e-02, -2.561237514019012451e-01, -3.881277740001678467e-01, 3.379364609718322754e-01, 4.704138040542602539e-01, 1.752597242593765259e-01
4.671548902988433838e-01, 9.504081308841705322e-02, -4.000764191150665283e-01, 5.391054600477218628e-02, -9.984819218516349792e-03, -1.915071606636047363e-01, 6.017597764730453491e-02, 6.465095877647399902e-01, 5.406695231795310974e-02, -7.368824630975723267e-02, -3.270232975482940674e-01, -2.236271053552627563e-01, 6.731166839599609375e-01, 2.510507702827453613e-01, 3.796105980873107910e-01, 2.030783742666244507e-01, 1.127335727214813232e-01, -3.099974393844604492e-01, 2.648008167743682861e-01, 2.846000492572784424e-01, -4.359331727027893066e-01, -1.390933543443679810e-01, 5.064821839332580566e-01, -6.488838195800781250e-01
1.178858354687690735e-01, -1.307115145027637482e-02, -2.616024017333984375e-02, 1.930793374776840210e-01, 4.522245004773139954e-02, 1.509910374879837036e-01, -1.842582412064075470e-02, -1.148761212825775146e-01, 1.521352529525756836e-01, 1.408329792320728302e-02, -9.832831472158432007e-02, 1.219981983304023743e-01, 1.662026345729827881e-01, 1.932334303855895996e-01, -4.387052729725837708e-02, 4.356161132454872131e-02, -1.278851628303527832e-01, 3.397656083106994629e-01, 1.201536692678928375e-02, -5.330721288919448853e-02, -3.196943700313568115e-01, 9.904234856367111206e-02, 2.172301262617111206e-01, 1.348792910575866699e-01
-2.318817824125289917e-01, 6.536653637886047363e-02, -4.029665887355804443e-01, 2.968581020832061768e-01, 9.596398472785949707e-02, -3.821902871131896973e-01, 5.788579583168029785e-01, -2.704047262668609619e-01, -1.990610361099243164e-01, 2.178431898355484009e-01, -4.453392624855041504e-01, -2.098475396633148193e-01, 3.016705811023712158e-01, -4.328666627407073975e-01, 4.817435890436172485e-02, 2.200412005186080933e-01, 2.481784969568252563e-01, -1.520019173622131348e-01, -2.941242456436157227e-01, -4.253670275211334229e-01, 4.635808989405632019e-02, 2.439145892858505249e-01, 3.066768646240234375e-01, -3.136022388935089111e-01
7.757069170475006104e-02, -1.200315821915864944e-02, 2.635298669338226318e-01, -9.273556619882583618e-02, -2.033771723508834839e-01, 5.125225870870053768e-04, -1.911800950765609741e-01, 3.110408186912536621e-01, 3.371130302548408508e-02, -8.983307331800460815e-02, 1.095362454652786255e-01, -6.981180608272552490e-02, -5.980258062481880188e-02, 1.238202899694442749e-01, 5.551793798804283142e-02, -1.450993567705154419e-01, 6.119675189256668091e-02, -2.529738843441009521e-01, 1.713502407073974609e-01, 3.861654698848724365e-01, -9.655164927244186401e-02, -3.901203572750091553e-01, -1.611956208944320679e-01, -1.984926909208297729e-01
-1.505036503076553345e-01, -5.316827446222305298e-03, 3.422204256057739258e-01, -3.897039592266082764e-01, -2.837527692317962646e-01, -2.416895627975463867e-01, -1.826580762863159180e-01, 3.583187758922576904e-01, -1.320247501134872437e-01, -9.771103411912918091e-02, 3.080413937568664551e-01, -2.001779824495315552e-01, -3.365577161312103271e-01, -1.344729363918304443e-01, 3.406020253896713257e-02, -2.292061895132064819e-01, 2.001014202833175659e-01, -6.101173758506774902e-01, 1.104998439550399780e-01, 4.415560066699981689e-01, 3.615046739578247070e-01, -4.589307606220245361e-01, -4.695480167865753174e-01, -2.633218765258789062e-01
-7.891837507486343384e-02, 6.132209300994873047e-02, -5.470883846282958984e-01, 2.055386155843734741e-01, -1.202537640929222107e-01, -2.985188961029052734e-01, 5.005378723144531250e-01, 1.700508594512939453e-01, -3.253288567066192627e-01, 1.188741251826286316e-01, -4.415389597415924072e-01, -3.278857469558715820e-01, 4.559951424598693848e-01, -4.222923517227172852e-01, 9.641557186841964722e-02, 2.208618819713592529e-01, 3.018546700477600098e-01, -4.333559572696685791e-01, -2.496969699859619141e-01, -2.310385853052139282e-01, 1.114656254649162292e-01, 2.607487440109252930e-01, 4.544066786766052246e-01, -6.780019402503967285e-01
4.365783184766769409e-02, 2.433973923325538635e-02, -1.227515190839767456e-01, -2.450207993388175964e-02, -3.363662585616111755e-02, -8.522102981805801392e-02, 7.304418832063674927e-02, 1.832384318113327026e-01, -8.892339468002319336e-02, -6.313106976449489594e-03, -7.194404304027557373e-02, -1.144680231809616089e-01, 1.169924661517143250e-01, -6.205941364169120789e-02, 9.778823703527450562e-02, 3.815928846597671509e-02, 9.413130581378936768e-02, -2.217611521482467651e-01, 1.578425988554954529e-02, 4.141054674983024597e-02, 3.643467277288436890e-02, -3.170721232891082764e-02, 7.651578634977340698e-02, -2.432573288679122925e-01
-1.572434306144714355e-01, 5.855529010295867920e-02, -5.295046567916870117e-01, 2.394758462905883789e-01, -3.672787845134735107e-01, -3.360993564128875732e-01, 5.140833854675292969e-01, 2.744370102882385254e-01, -4.839783310890197754e-01, 1.380272060632705688e-01, -4.857871532440185547e-01, -4.903882443904876709e-01, 4.565390348434448242e-01, -4.912958741188049316e-01, 8.711593598127365112e-02, 1.921718269586563110e-01, 4.577098786830902100e-01, -6.294099688529968262e-01, -3.169209957122802734e-01, -1.365447044372558594e-01, 1.430349797010421753e-01, 2.057020515203475952e-01, 4.567137062549591064e-01, -8.483526706695556641e-01
1.404871493577957153e-01, -1.179043785668909550e-03, 7.566909492015838623e-02, -6.082323938608169556e-02, 2.017517983913421631e-01, 1.347721815109252930e-01, -1.706109195947647095e-01, -8.658941090106964111e-02, 1.613280326128005981e-01, -4.035082459449768066e-02, 1.016096994280815125e-01, 1.578149497509002686e-01, -7.191864401102066040e-02, 2.455291599035263062e-01, 1.766188628971576691e-02, -5.706847296096384525e-04, -1.646025627851486206e-01, 2.951508760452270508e-01, 1.224992424249649048e-01, -3.658359404653310776e-03, -1.221579834818840027e-01, 5.607271101325750351e-03, -6.544987857341766357e-02, 3.380841612815856934e-01
-9.418425709009170532e-02, 5.396160855889320374e-02, -1.693084537982940674e-01, -1.598341315984725952e-01, -1.404735893011093140e-01, -3.011586666107177734e-01, 1.650131642818450928e-01, 2.737226188182830811e-01, -3.676040768623352051e-01, 5.646004807204008102e-03, -6.600973755121231079e-02, -3.285059928894042969e-01, 4.722084105014801025e-02, -3.527584671974182129e-01, 1.733478456735610962e-01, 3.280397877097129822e-02, 3.131256699562072754e-01, -6.366320848464965820e-01, -3.618872165679931641e-02, -1.612891443073749542e-02, 3.489335775375366211e-01, -1.383495032787322998e-01, -4.337814822793006897e-02, -4.882695376873016357e-01
... 67 more rows
